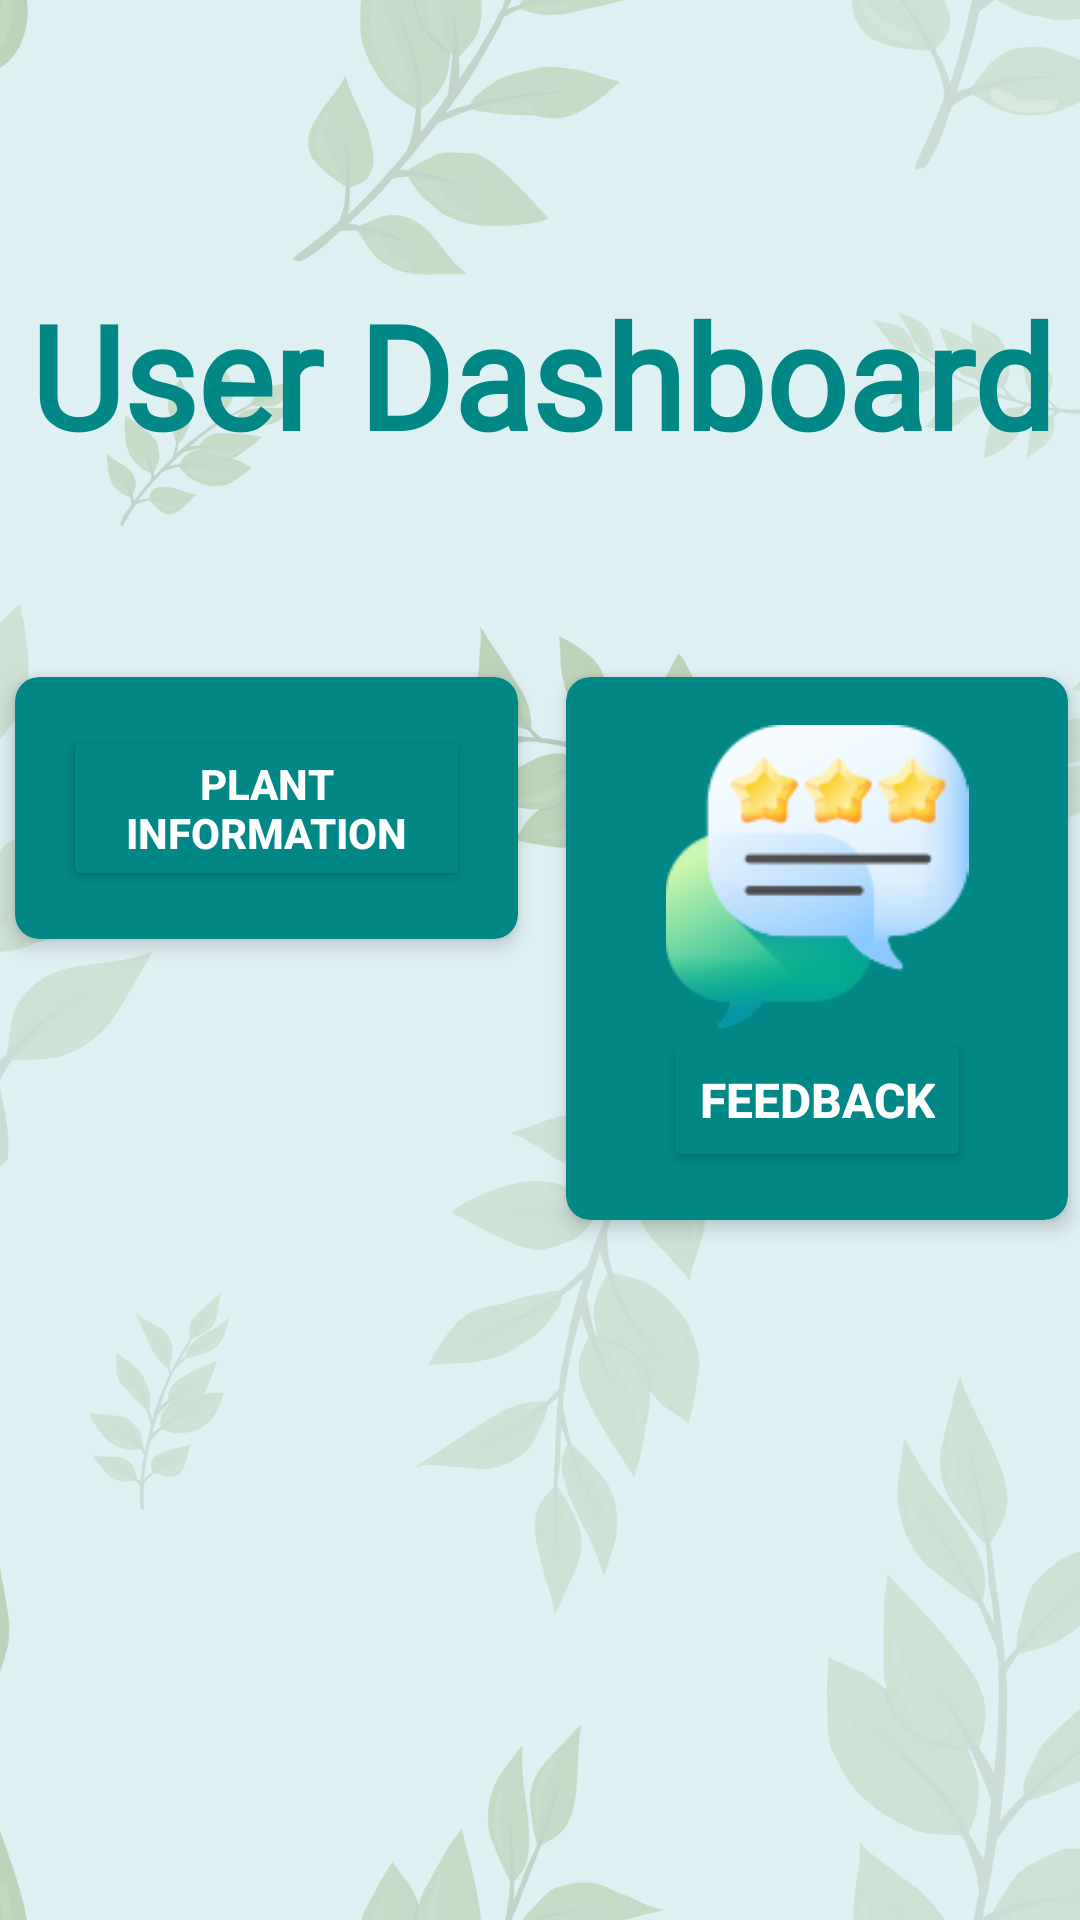

This screen was rendered from an Android layout file. Write that file and the resources it references.
<!-- AndroidManifest.xml: application theme Theme.THAKUR_NURSERY -->
<!-- res/layout/activity_userdashboard.xml -->
<?xml version="1.0" encoding="utf-8"?>
<androidx.constraintlayout.widget.ConstraintLayout
    xmlns:android="http://schemas.android.com/apk/res/android"
    xmlns:app="http://schemas.android.com/apk/res-auto"
    xmlns:tools="http://schemas.android.com/tools"
    android:layout_width="match_parent"
    android:layout_height="match_parent"
    android:background="@drawable/background"
    tools:context=".activities.UserdashboardActivity">

    <TextView
        android:id="@+id/user_dashboard_heading"
        android:layout_width="395dp"
        android:layout_height="106dp"
        android:layout_marginTop="72dp"
        android:fontFamily="@font/aclonica"
        android:gravity="center"
        android:text="User Dashboard"
        android:textColor="@color/green"
        android:textSize="48sp"
        android:textStyle="bold"
        app:layout_constraintEnd_toEndOf="parent"
        app:layout_constraintStart_toStartOf="parent"
        app:layout_constraintTop_toTopOf="parent" />

    <GridLayout
        android:layout_width="399dp"
        android:layout_height="407dp"
        android:layout_marginTop="8dp"
        android:layout_marginBottom="16dp"
        android:columnCount="2"
        android:padding="16dp"
        app:layout_constraintBottom_toBottomOf="parent"
        app:layout_constraintEnd_toEndOf="parent"
        app:layout_constraintStart_toStartOf="parent"
        app:layout_constraintTop_toBottomOf="@+id/user_dashboard_heading">

        
        <androidx.cardview.widget.CardView
            android:layout_width="0dp"
            android:layout_height="wrap_content"
            android:layout_margin="8dp"
            app:cardCornerRadius="8dp"
            android:layout_columnWeight="1"
            app:cardElevation="4dp"
            android:backgroundTint="@color/green">

            <LinearLayout
                android:layout_width="match_parent"
                android:layout_height="wrap_content"
                android:gravity="center"
                android:orientation="vertical"
                android:padding="16dp">

                <ImageView
                    android:layout_width="wrap_content"
                    android:layout_height="wrap_content"
                    android:src="@drawable/plant"
                    android:onClick="plant"/>

                <Button
                    android:id="@+id/plant_info"
                    android:onClick="plantInfo"
                    app:cornerRadius="4dp"
                    android:textColor="@color/white"
                    android:textStyle="bold"
                    android:layout_width="wrap_content"
                    android:layout_height="wrap_content"
                    android:backgroundTint="@color/green"
                    android:text="Plant Information" />
            </LinearLayout>
        </androidx.cardview.widget.CardView>

        
        <androidx.cardview.widget.CardView
            android:layout_width="0dp"
            android:layout_height="wrap_content"
            android:layout_margin="8dp"
            app:cardCornerRadius="8dp"
            android:layout_columnWeight="1"
            app:cardElevation="4dp"
            android:backgroundTint="@color/green">

            <LinearLayout
                android:layout_width="match_parent"
                android:layout_height="wrap_content"
                android:gravity="center"
                android:orientation="vertical"
                android:padding="16dp">

                <ImageView
                    android:layout_width="114dp"
                    android:layout_height="101dp"
                    android:src="@drawable/img"
                    android:onClick="feedback"/>

                <Button
                    android:id="@+id/feedback"
                    android:layout_width="wrap_content"
                    android:layout_height="wrap_content"
                    android:backgroundTint="@color/green"
                    android:onClick="feedback"
                    android:text="Feedback"
                    android:textColor="@color/white"
                    android:textSize="16sp"
                    android:textStyle="bold"
                    app:cornerRadius="4dp" />
            </LinearLayout>
        </androidx.cardview.widget.CardView>

    </GridLayout>

</androidx.constraintlayout.widget.ConstraintLayout>
<!-- resources referenced by this layout -->
<resources>
  <color name="green">#018786</color>
  <color name="white">#FFFFFFFF</color>
  <!-- drawable background: png bitmap (drawable, 211375 bytes) -->
  <!-- drawable img: png bitmap (drawable, 14767 bytes) -->
  <style name="Theme.THAKUR_NURSERY" parent="Base.Theme.THAKUR_NURSERY" />
  <style name="Base.Theme.THAKUR_NURSERY" parent="Theme.Material3.DayNight.NoActionBar">
          
          
      </style>
</resources>
